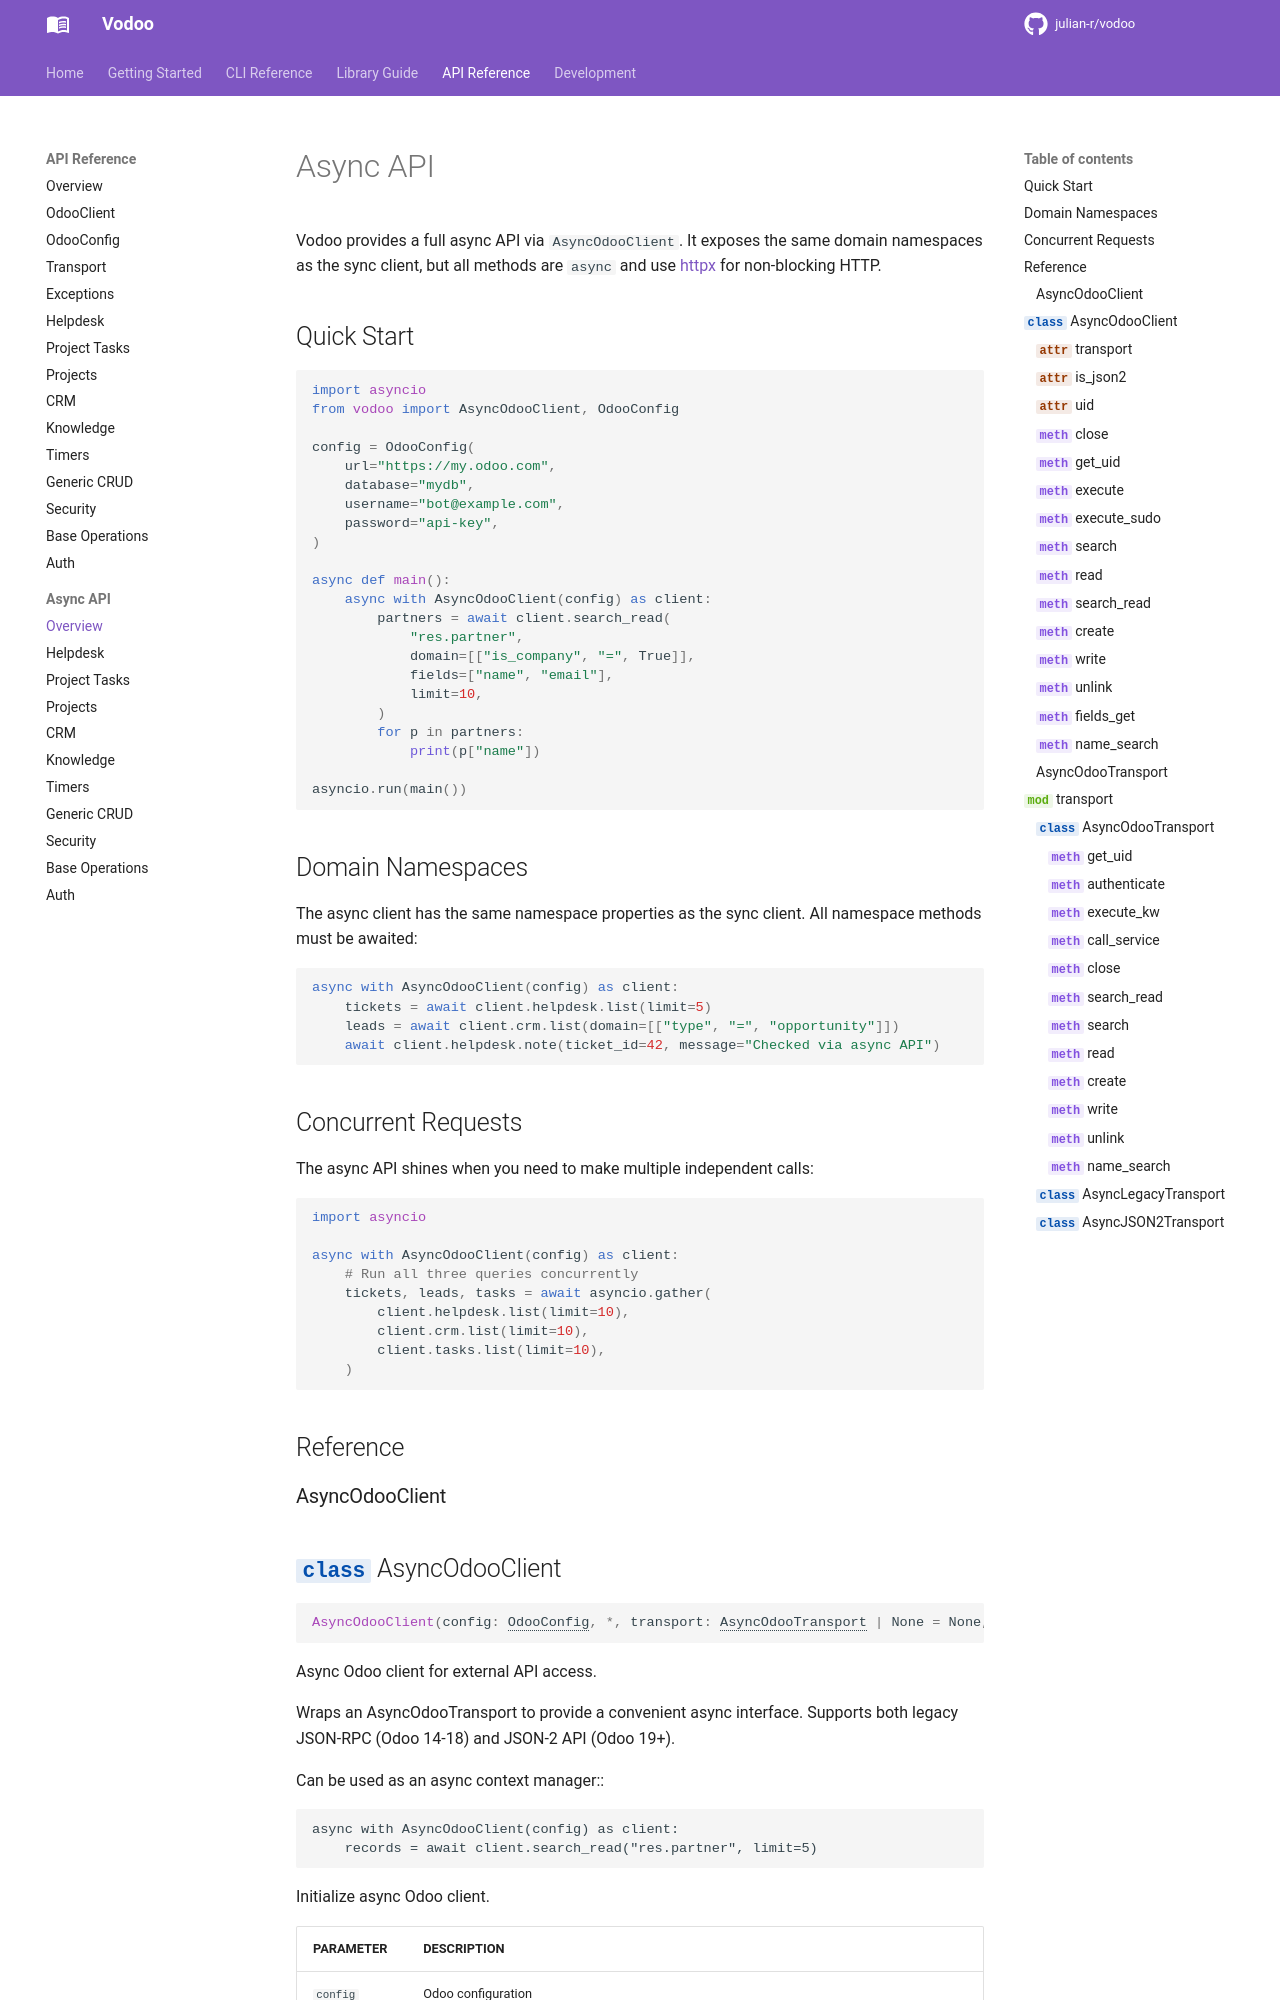

repository: julian-r/vodoo · page: 3.1.0/api/async/index.html · generator: mkdocs

# Async API

Vodoo provides a full async API via `AsyncOdooClient`. It exposes the same domain namespaces as the sync client, but all methods are `async` and use [HTTPX2](https://pydantic.dev/docs/httpx2/) for non-blocking HTTP.
